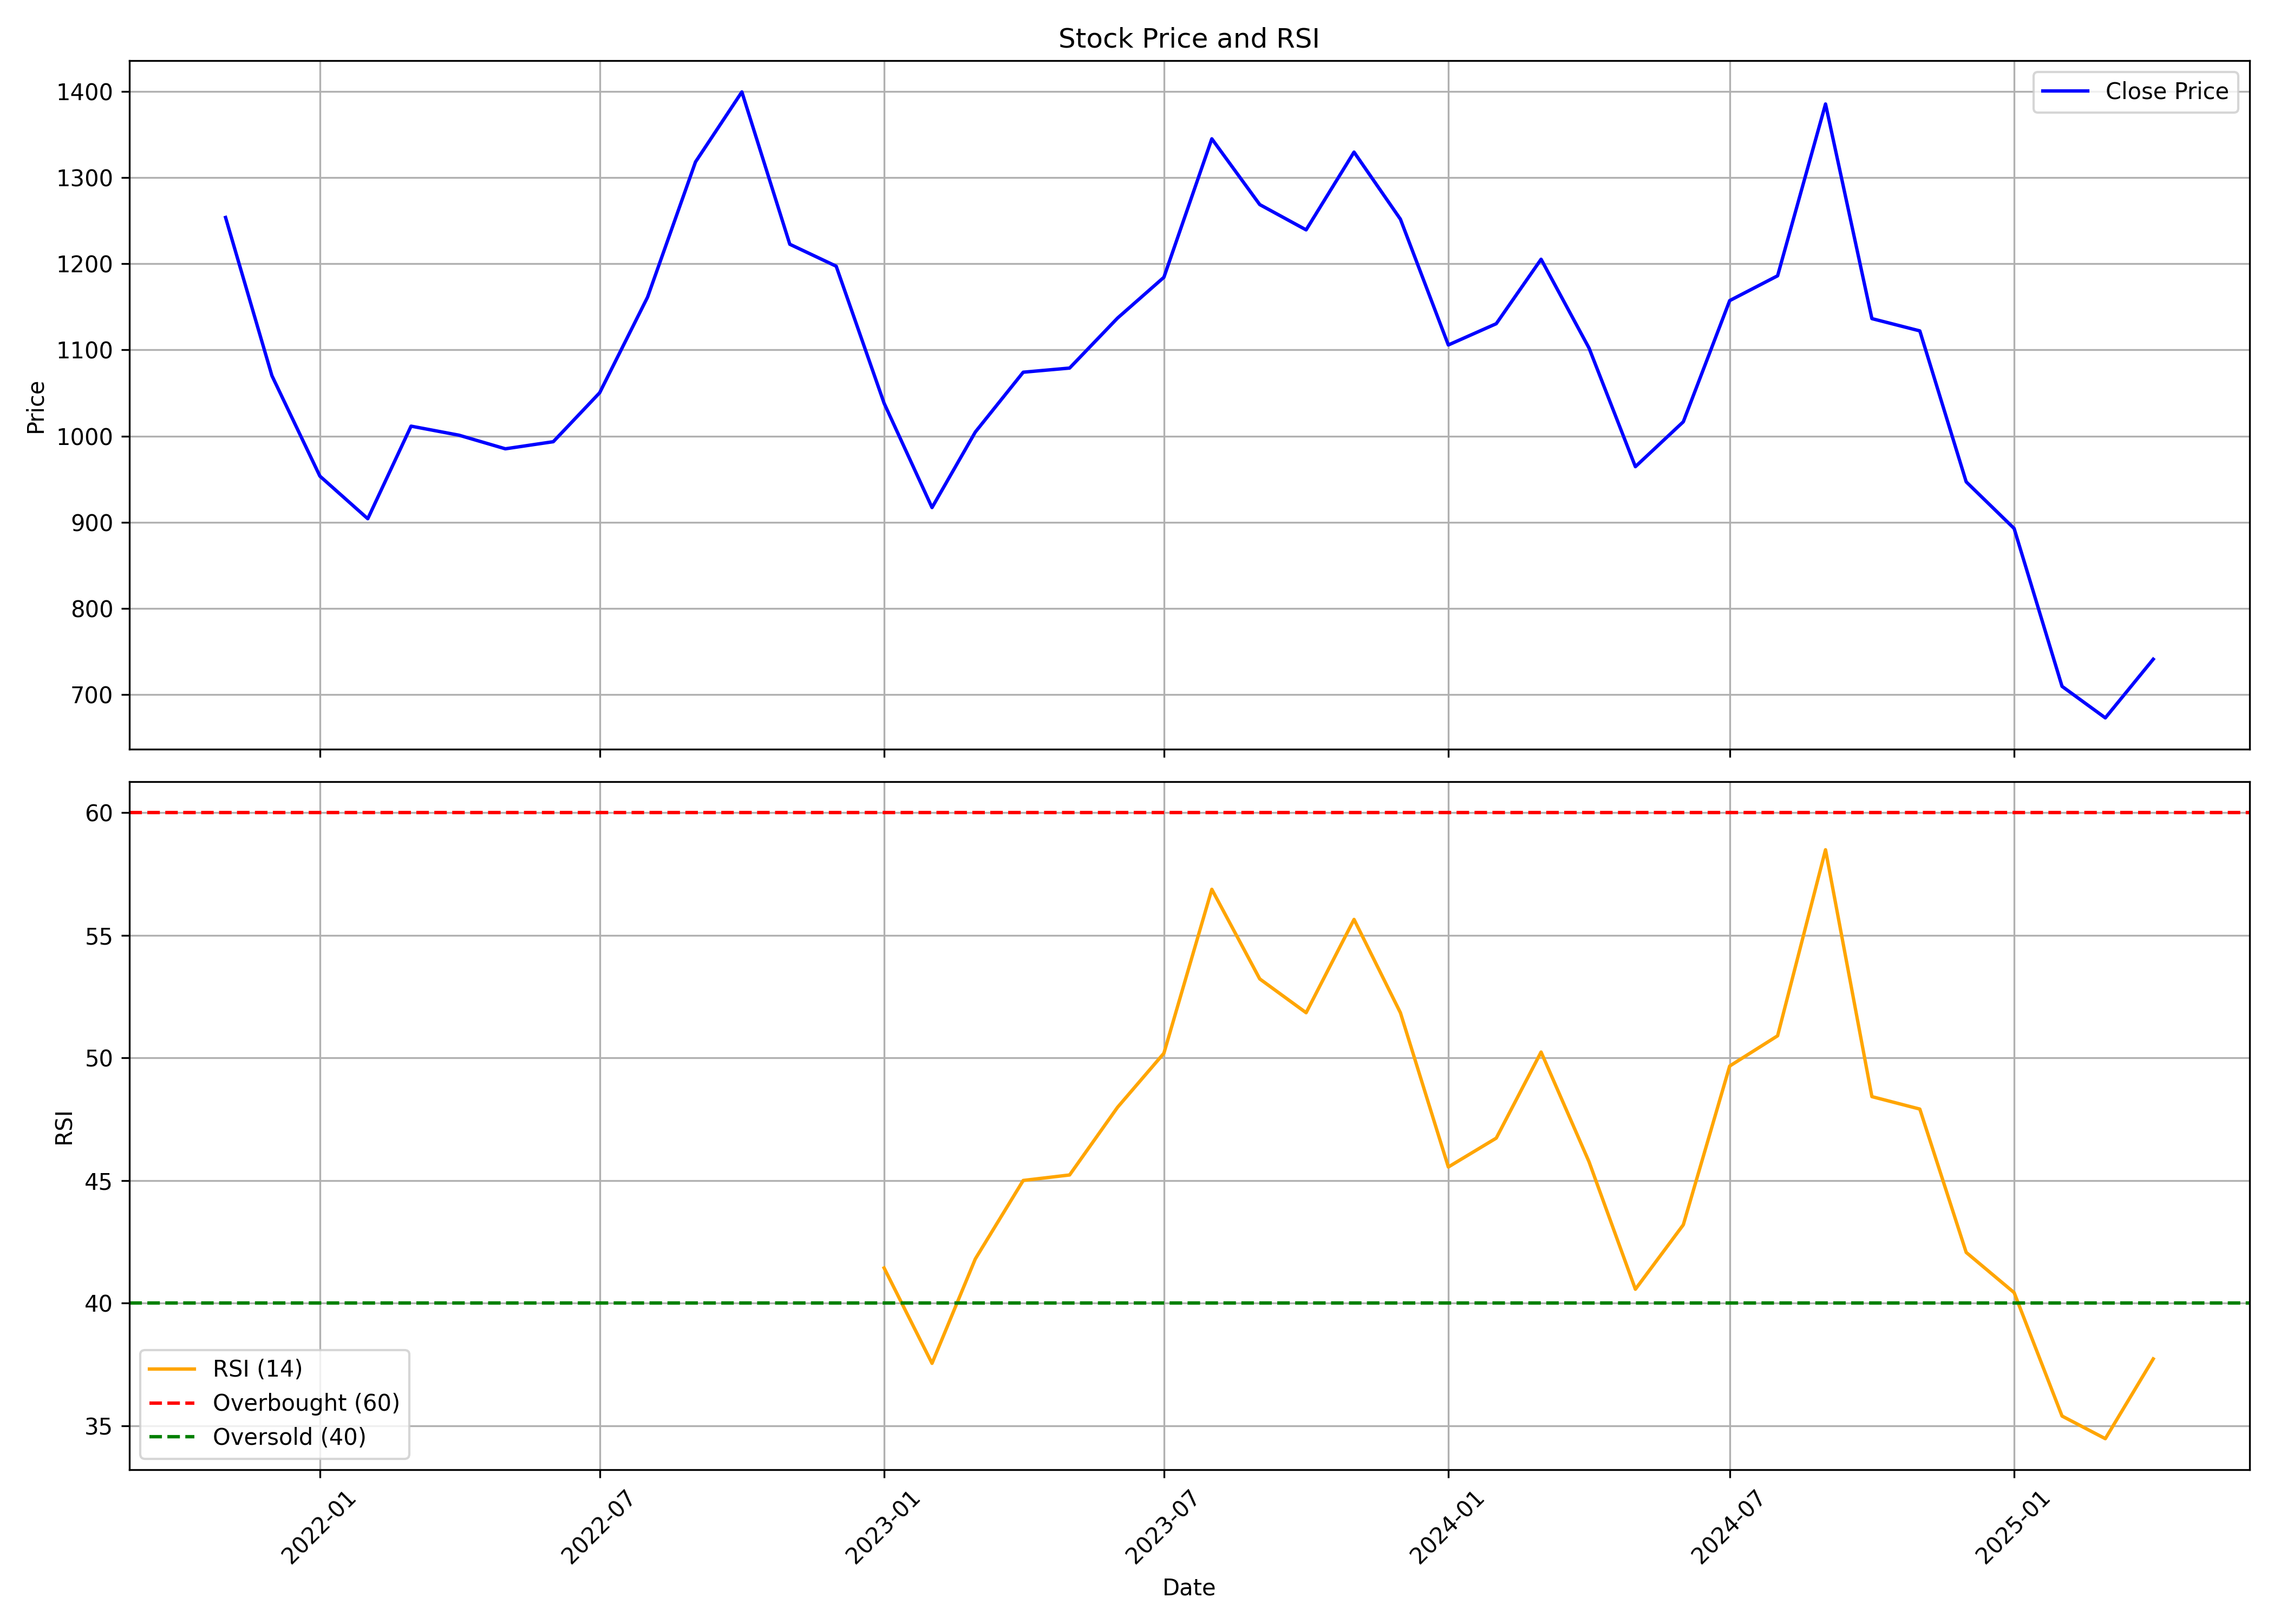

Source data for this figure (header and first rows):
, Unnamed: 0, date, symbol, open, high, low, close, volume, rsi
0, 0, 2021-11-01, GOCOLORS, 1310, 1340, 1143, 1254, 17547917, 
1, 1, 2021-12-01, GOCOLORS, 1284, 1324, 960.5, 1070, 15580249, 
2, 2, 2022-01-01, GOCOLORS, 1050, 1134, 913, 953.5, 3284777, 
3, 3, 2022-02-01, GOCOLORS, 960, 1085, 861.0, 904, 2144344, 
4, 4, 2022-03-01, GOCOLORS, 904, 1039, 847.3, 1012, 1596336, 
5, 5, 2022-04-01, GOCOLORS, 1012, 1074, 976.0, 1001, 1368291, 
6, 6, 2022-05-01, GOCOLORS, 1000, 1157, 903.0, 985.2, 1881299, 
7, 7, 2022-06-01, GOCOLORS, 1000, 1049, 874.0, 993.5, 1061984, 
8, 8, 2022-07-01, GOCOLORS, 990.0, 1060, 960.0, 1050, 482781, 
9, 9, 2022-08-01, GOCOLORS, 1085, 1224, 1046, 1161, 2490383, 
10, 10, 2022-09-01, GOCOLORS, 1155, 1375, 1145, 1318, 1546813, 
11, 11, 2022-10-01, GOCOLORS, 1329, 1445, 1287, 1399, 1009492, 
12, 12, 2022-11-01, GOCOLORS, 1400, 1453, 1115, 1223, 1352400, 
13, 13, 2022-12-01, GOCOLORS, 1265, 1268, 1101, 1197, 3940862, 
14, 14, 2023-01-01, GOCOLORS, 1205, 1228, 1031, 1038, 797600, 41.44
15, 15, 2023-02-01, GOCOLORS, 1045, 1078, 876, 917.0, 1704920, 37.55
16, 16, 2023-03-01, GOCOLORS, 915.0, 1020, 895.1, 1005, 1128210, 41.81
17, 17, 2023-04-01, GOCOLORS, 1004, 1092, 982.0, 1074, 357075, 45
18, 18, 2023-05-01, GOCOLORS, 1074, 1170, 1061, 1079, 1075456, 45.23
19, 19, 2023-06-01, GOCOLORS, 1079, 1275, 1079, 1137, 11389142, 47.99
20, 20, 2023-07-01, GOCOLORS, 1141, 1209, 1090, 1184, 1891219, 50.19
21, 21, 2023-08-01, GOCOLORS, 1198, 1364, 1190, 1345, 2041066, 56.88
22, 22, 2023-09-01, GOCOLORS, 1349, 1405, 1246, 1269, 768329, 53.22
23, 23, 2023-10-01, GOCOLORS, 1269, 1335, 1228, 1239, 1279504, 51.84
24, 24, 2023-11-01, GOCOLORS, 1230, 1345, 1198, 1330, 2999898, 55.65
25, 25, 2023-12-01, GOCOLORS, 1348, 1357, 1200, 1252, 1926592, 51.84
26, 26, 2024-01-01, GOCOLORS, 1240, 1248, 1059, 1106, 1819714, 45.55
27, 27, 2024-02-01, GOCOLORS, 1118, 1265, 1035, 1130, 2320068, 46.73
28, 28, 2024-03-01, GOCOLORS, 1136, 1247, 1005, 1205, 1840540, 50.24
29, 29, 2024-04-01, GOCOLORS, 1208, 1275, 1098, 1102, 876283, 45.77
30, 30, 2024-05-01, GOCOLORS, 1102, 1103, 933.3, 964.5, 2192025, 40.57
31, 31, 2024-06-01, GOCOLORS, 995.0, 1101, 968.0, 1017, 1042610, 43.2
32, 32, 2024-07-01, GOCOLORS, 1014, 1189, 1006, 1157, 1995530, 49.67
33, 33, 2024-08-01, GOCOLORS, 1150, 1246, 1083, 1186, 742747, 50.9
34, 34, 2024-09-01, GOCOLORS, 1186, 1408, 1112, 1385, 1850410, 58.49
35, 35, 2024-10-01, GOCOLORS, 1370, 1400, 1061, 1136, 1226003, 48.42
36, 36, 2024-11-01, GOCOLORS, 1165, 1252, 1051, 1122, 654386, 47.92
37, 37, 2024-12-01, GOCOLORS, 1130, 1150, 936.0, 946.8, 706630, 42.07
38, 38, 2025-01-01, GOCOLORS, 951.8, 1028, 840.4, 892.8, 1303084, 40.43
39, 39, 2025-02-01, GOCOLORS, 906.2, 942, 698.2, 709.5, 1385814, 35.4
40, 40, 2025-03-01, GOCOLORS, 709.5, 750.0, 666.0, 672.9, 2064222, 34.47
41, 41, 2025-04-01, GOCOLORS, 672.9, 756.3, 661.0, 741.0, 708289, 37.73
